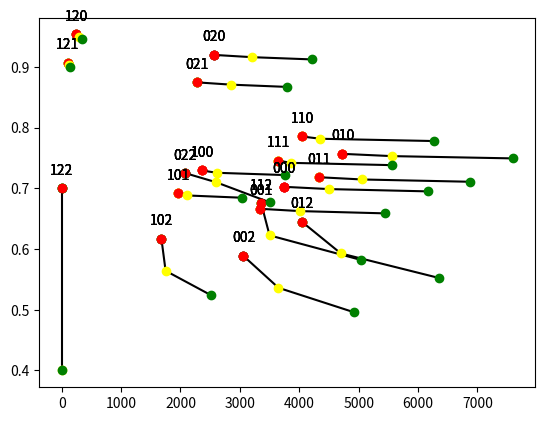

Reproduce this figure in Python.
import matplotlib.pyplot as plt
import math as math

def make_SVU(svu_graph, svu_sample):
    
    #default value:
    svu_value = 0

    #Check if svu sample is infeasible:
    if ((svu_sample < svu_graph[0][0] and svu_graph[0][1]==0) or (svu_sample > svu_graph[len(svu_graph)-1][0] and svu_graph[len(svu_graph)-1][1]==0)):
        print("infeasable sample ", svu_sample)
        return -1

    #check if svu sample is perfectly satifiable:
    elif (svu_sample <= svu_graph[0][0] and svu_graph[0][1]==1):
        svu_value = 1
    elif (svu_sample >= svu_graph[len(svu_graph)-1][0] and svu_graph[len(svu_graph)-1][1]==1):
        svu_value = 1

    else:
        #make svu values:
        for i in range(1, len(svu_graph)): #skal ikke denne først sjekke 40 så 60?
            if(svu_sample < svu_graph[i][0] and svu_sample >= svu_graph[i-1][0]):
                a = (svu_graph[i][1] - svu_graph[i-1][1])/(svu_graph[i][0] - svu_graph[i-1][0])
                svu_value = a*svu_sample + svu_graph[i-1][1] - a*svu_graph[i-1][0]
                
    return svu_value


def make_MVU(svu_graphs, weights, sample, check_sensibility):

    outputted_data_size = sample[1]
    accuracy = sample[2]

    svu_outputted_data_size = make_SVU(svu_graphs[0], outputted_data_size)
    svu_accuracy = make_SVU(svu_graphs[1], accuracy)
    mvu = svu_outputted_data_size*weights[0] + svu_accuracy*weights[1]

    if (check_sensibility==1):
        print("sample: ", sample)
        print("svu_outputted_data_size: ", svu_outputted_data_size)
        print("svu_accuracy: ", svu_accuracy)
        print("mvu: ", mvu)
        print()
    
    return mvu

def plot_MVUs(svu_graphs, weights, samples, g0, g1, g2):
    x = []
    y = []
    for i in range(0, len(samples)):
        x.append(samples[i][3])       
        mvu = make_MVU(svu_graphs, weights, samples[i], 0)
        y.append(mvu)

    plt.plot(x, y, "o")
    addSampleLabels(samples, svu_graphs, weights, g0, g1, g2)
    
    plt.show()

def plot_color_by_design(svu_graphs, weights, samples, group_nr, group, group_colors, g0, g1, g2):
    
    plot_group = []
    for i in range(0, len(group)):
        plot_group.append([])


    for i in range(0, len(samples)):
        cost = samples[i][3]  
        mvu = make_MVU(svu_graphs, weights, samples[i], 0)
        sample = [cost, mvu]

        algorithm_nr = group.index(samples[i][0][group_nr])
        plot_group[algorithm_nr].append(sample)
    
    for i in range(0, len(group)):

        x = [row[0] for row in plot_group[i]]
        y = [row[1] for row in plot_group[i]]
        plt.plot(x, y, "o", color = group_colors[i])

    addSampleLabels(samples, svu_graphs, weights, g0, g1, g2)
    plt.show()

def make_3D_plot(pipelines, frames_vec, frame_samples_vec, bands_vec, binning_factor_vec, dimRed_bands_vec, svu_graphs, weights, group_colors, g0, g1, g2):

    sample_groups = []
    for i in range(0, len(frames_vec)):
        sample_groups.append([])
    
    #samples in same columns have the same input sizes, while the row have the same pipeline configuration
    for p in range(0, len(pipelines)):
        for v in range(0, len(frames_vec)):
            sample = create_sample_by_pipeline(pipelines[p], frames_vec[v], frame_samples_vec[v], bands_vec[v], binning_factor_vec[v], dimRed_bands_vec[v])
            sample_groups[v].append(sample)

    #make plot:

    #varying inputs, same pipeline
    x = []
    y = []
    for p in range(0, len(pipelines)):
        for v in range(0, len(frames_vec)):
            mvu = make_MVU(svu_graphs, weights, sample_groups[v][p], 0)
            y.append(mvu)
            cost = sample_groups[v][p][3]
            x.append(cost)
        plt.plot(x, y, color="black")
        x.clear()
        y.clear()


    #same inputs, varying pipelines
    x = []
    y = []
    for v in range(0, len(frames_vec)):
        for p in range(0, len(pipelines)):
            mvu = make_MVU(svu_graphs, weights, sample_groups[v][p], 0)
            y.append(mvu)
            cost = sample_groups[v][p][3]
            x.append(cost)
        plt.plot(x, y, "o", color=group_colors[v])
        x.clear()
        y.clear()

    #samples = [row[0] for row in sample_groups]
    samples = sample_groups[0]
    addSampleLabels(samples, svu_graphs, weights, g0, g1, g2)
    plt.show()
    print("Finished 3D plot")

def addSampleLabels(samples, svu_graphs, weights, g0, g1, g2):
    
    mvus = []
    costs = []
    for i in range(0, len(samples)):
        mvu = make_MVU(svu_graphs, weights, samples[i], 0)
        mvus.append(mvu)
        costs.append(samples[i][3])

    i = 0
    for x,y in zip(costs, mvus):
        index_name = create_index_name(samples[i], g0, g1, g2)

        label = f"{index_name}"

        plt.annotate(label, # this is the text
                     (x,y), # these are the coordinates to position the label
                     textcoords="offset points", # how to position the text
                     xytext=(0,10), # distance from text to points (x,y)
                     color="black",
                     ha='center') # horizontal alignment can be left, right or center
        i+=1


def create_index_name(sample, g0, g1, g2):
    name = ""
    name += str(g0.index(sample[0][0]))
    name += str(g1.index(sample[0][1]))
    name += str(g2.index(sample[0][2]))
    return name

def find_pipeline_from_index_name(index_name, g0, g1, g2):
    return g0[int(index_name[0])] + ", " + g1[int(index_name[1])] + ", " + g2[int(index_name[2])] + "."


###################################################


def binning_output_data_size(frames, frame_samples, bands, binning_factor):
    return frames, frame_samples, math.floor(bands/binning_factor)

def binning_accuracy(accuracy, bands, binning_factor):
    if (binning_factor > 10):
        return accuracy*0.90
    else:
        return accuracy*0.97

def binning_cost(frames, frame_samples, bands):
    return frame_samples*(frames/4*bands+bands*4)

##############

def dimRed_pca_output_data_size(frames, frame_samples, dimRed_bands):
    return frames, frame_samples, dimRed_bands

def dimRed_pca_accuracy(accuracy, bands, dimRed_bands):
    if (dimRed_bands > 12):
        return accurcy*0.95
    else:
        return accuracy*0.80

def dimRed_pca_cost(frames, frame_samples, bands, dimRed_bands):
    return frame_samples*(frames/4*7)+dimRed_bands*bands*frames

##############

def dimRed_enm_output_data_size(frames, frame_samples, dimRed_bands):
    return frames, frame_samples, dimRed_bands

def dimRed_enm_accuracy(accuracy, bands, dimRed_bands):
    if (dimRed_bands > 12):
        return accuracy*0.98
    else:
        return accuracy*0.85

def dimRed_enm_cost(frames, frame_samples, bands, dimRed_bands):
    return 2*(frame_samples*(frames/4*7)+dimRed_bands*bands*frames)

##############

def tarDet_output_data_size(frames, frame_samples):
    return frames, frame_samples, 1

def tarDet_accuracy(accuracy):
    return accuracy*0.96

def tarDet_cost(frames, frame_samples, bands):
    return frame_samples*frames*3*(frames/bands)

##############

def anomDet_output_data_size(frames, frame_samples):
    return frames, frame_samples, 1

def anomDet_accuracy(accuracy):
    return accuracy*0.92

def anomDet_cost(frames, frame_samples, bands):
    return frame_samples*frames*5*(frames/bands)/4

##############


#####################################################


def g0_algorithm(algorithm, frames, frame_samples, bands, accuracy, binning_factor):
    if (algorithm == "binning"):
        new_frames, new_frame_samples, new_bands = binning_output_data_size(frames, frame_samples, bands, binning_factor)
        accuracy = binning_accuracy(accuracy, bands, binning_factor)
        cost = binning_cost(frames, frame_samples, bands)

    elif (algorithm == "x"):
        new_frame_samples = frame_samples
        new_frames = frames
        new_bands = bands
        new_accuracy = accuracy
        cost = 0

    else:
        print("Error", algorithm)

    return cost, new_frames, new_frame_samples, new_bands, accuracy
        

def g1_algorithm(algorithm, frames, frame_samples, bands, accuracy, dimRed_bands):
    if (algorithm == "dimRed_pca"):
        new_frames, new_frame_samples, new_bands = dimRed_pca_output_data_size(frames, frame_samples, dimRed_bands)
        accuracy = dimRed_pca_accuracy(accuracy, bands, dimRed_bands)
        cost = dimRed_pca_cost(frames, frame_samples, bands, dimRed_bands)

    elif (algorithm == "dimRed_enm"):
        new_frames, new_frame_samples, new_bands = dimRed_enm_output_data_size(frames, frame_samples, dimRed_bands)
        accuracy = dimRed_enm_accuracy(accuracy, bands, dimRed_bands)
        cost = dimRed_enm_cost(frames, frame_samples, bands, dimRed_bands)
    
    elif (algorithm == "x"):
        new_frame_samples = frame_samples
        new_frames = frames
        new_bands = bands
        new_accuracy = accuracy
        cost = 0

    else:
        print("Error", algorithm)

    return cost, new_frames, new_frame_samples, new_bands, accuracy

def g2_algorithm(algorithm, frames, frame_samples, bands, accuracy):
    if (algorithm == "tarDet"):
        new_frames, new_frame_samples, new_bands = tarDet_output_data_size(frames, frame_samples)
        accuracy = tarDet_accuracy(accuracy)
        cost = tarDet_cost(frames, frame_samples, bands)

    elif (algorithm == "anomDet"):
        new_frames, new_frame_samples, new_bands = anomDet_output_data_size(frames, frame_samples)
        accuracy = anomDet_accuracy(accuracy)
        cost = anomDet_cost(frames, frame_samples, bands)
    
    elif (algorithm == "x"):
        new_frame_samples = frame_samples
        new_frames = frames
        new_bands = bands
        new_accuracy = accuracy
        cost = 0

    else:
        print("Error", algorithm)

    return cost, new_frames, new_frame_samples, new_bands, accuracy

########################################

def create_sample_by_pipeline(pipeline, frames, frame_samples, bands, binning_factor, dimRed_bands):
    cost = 0
    accuracy = 1
    
    cost_group, frames, frame_sample, bands, accuracy = g0_algorithm(pipeline[0], frames, frame_samples, bands, accuracy, binning_factor)
    cost += cost_group
    
    cost_group, frames, frame_sample, bands, accuracy = g1_algorithm(pipeline[1], frames, frame_samples, bands, accuracy, dimRed_bands)
    cost += cost_group
    
    cost_group, frames, frame_sample, bands, accuracy = g2_algorithm(pipeline[2], frames, frame_samples, bands, accuracy)
    cost += cost_group

    return [pipeline, frames*frame_sample*bands, accuracy, cost] 

#print(create_sample_by_pipeline(["binning", "dimRed_pca", "tarDet"], 100, 80, 200, 4, 12))

########################################

def create_pipelines(g0, g1, g2):
    pipelines = []
    for i0 in range(0, len(g0)):
        for i1 in range(0, len(g1)):
            for i2 in range(0, len(g2)):
                pipelines.append([g0[i0], g1[i1], g2[i2]])
    return pipelines

########################################

def create_svu_outputted_data_size_graph(frames, frame_samples, bands):
    _2D = frames*frame_samples
    raw = frames*frame_samples*bands
    graph = [[_2D,1], [_2D*3, 0.9], [raw/2, 0.2], [raw, 0]]
    return graph

########################################



########################################

def main():

    frames = 10
    frame_samples = 16
    bands = 20
    binning_factor = 2
    dimRed_bands = 7

    g0 = ["binning", "x"]
    g1 = ["dimRed_pca", "dimRed_enm", "x"]
    g2 = ["tarDet", "anomDet", "x"]

    svu_outputted_data_size_graph = create_svu_outputted_data_size_graph(frames, frame_samples, bands)
    svu_accuracy_graph = [[0.4,0],[0.7,0.5],[1,1]]

    svu_graphs = [svu_outputted_data_size_graph, svu_accuracy_graph]
    weights = [0.3, 0.7]


    group_colors = ["red", "yellow", "green", "blue", "pink", "grey", "purple", "brown", "black", "lime"]

    #Pipeline:
    pipelines = create_pipelines(g0, g1, g2)
    print("Pipelines:\n", pipelines)

    #Samples:
    samples = []
    for i in range(0, len(pipelines)):
        samples.append(create_sample_by_pipeline(pipelines[i], frames, frame_samples, bands, binning_factor, dimRed_bands))
    print("Samples:\n", samples)

    #Check sensibility of MVU and SVU scores:
    check_sensibility = 1
    for i in range(0, len(samples)):
        make_MVU(svu_graphs, weights, samples[i], check_sensibility)
    
    #plots 2D:
    plot_MVUs(svu_graphs, weights, samples, g0, g1, g2)
    plot_color_by_design(svu_graphs, weights, samples, 0, g0, group_colors, g0, g1, g2)
    plot_color_by_design(svu_graphs, weights, samples, 1, g1, group_colors, g0, g1, g2)
    plot_color_by_design(svu_graphs, weights, samples, 2, g2, group_colors, g0, g1, g2)

    frames_vec = [10, 10, 12] 
    frame_samples_vec = [16, 20, 20] 
    bands_vec = [20, 20, 25]
    binning_factor_vec = [2, 2, 2]
    dimRed_bands_vec = [7, 7, 7]

    #plots 3D:
    make_3D_plot(pipelines, frames_vec, frame_samples_vec, bands_vec, binning_factor_vec, dimRed_bands_vec, svu_graphs, weights, group_colors, g0, g1, g2)

    #Check sample names:
    sample_index_name = "021"
    print(sample_index_name, " = ", find_pipeline_from_index_name(sample_index_name, g0, g1, g2))

#####################################################

main()

    





